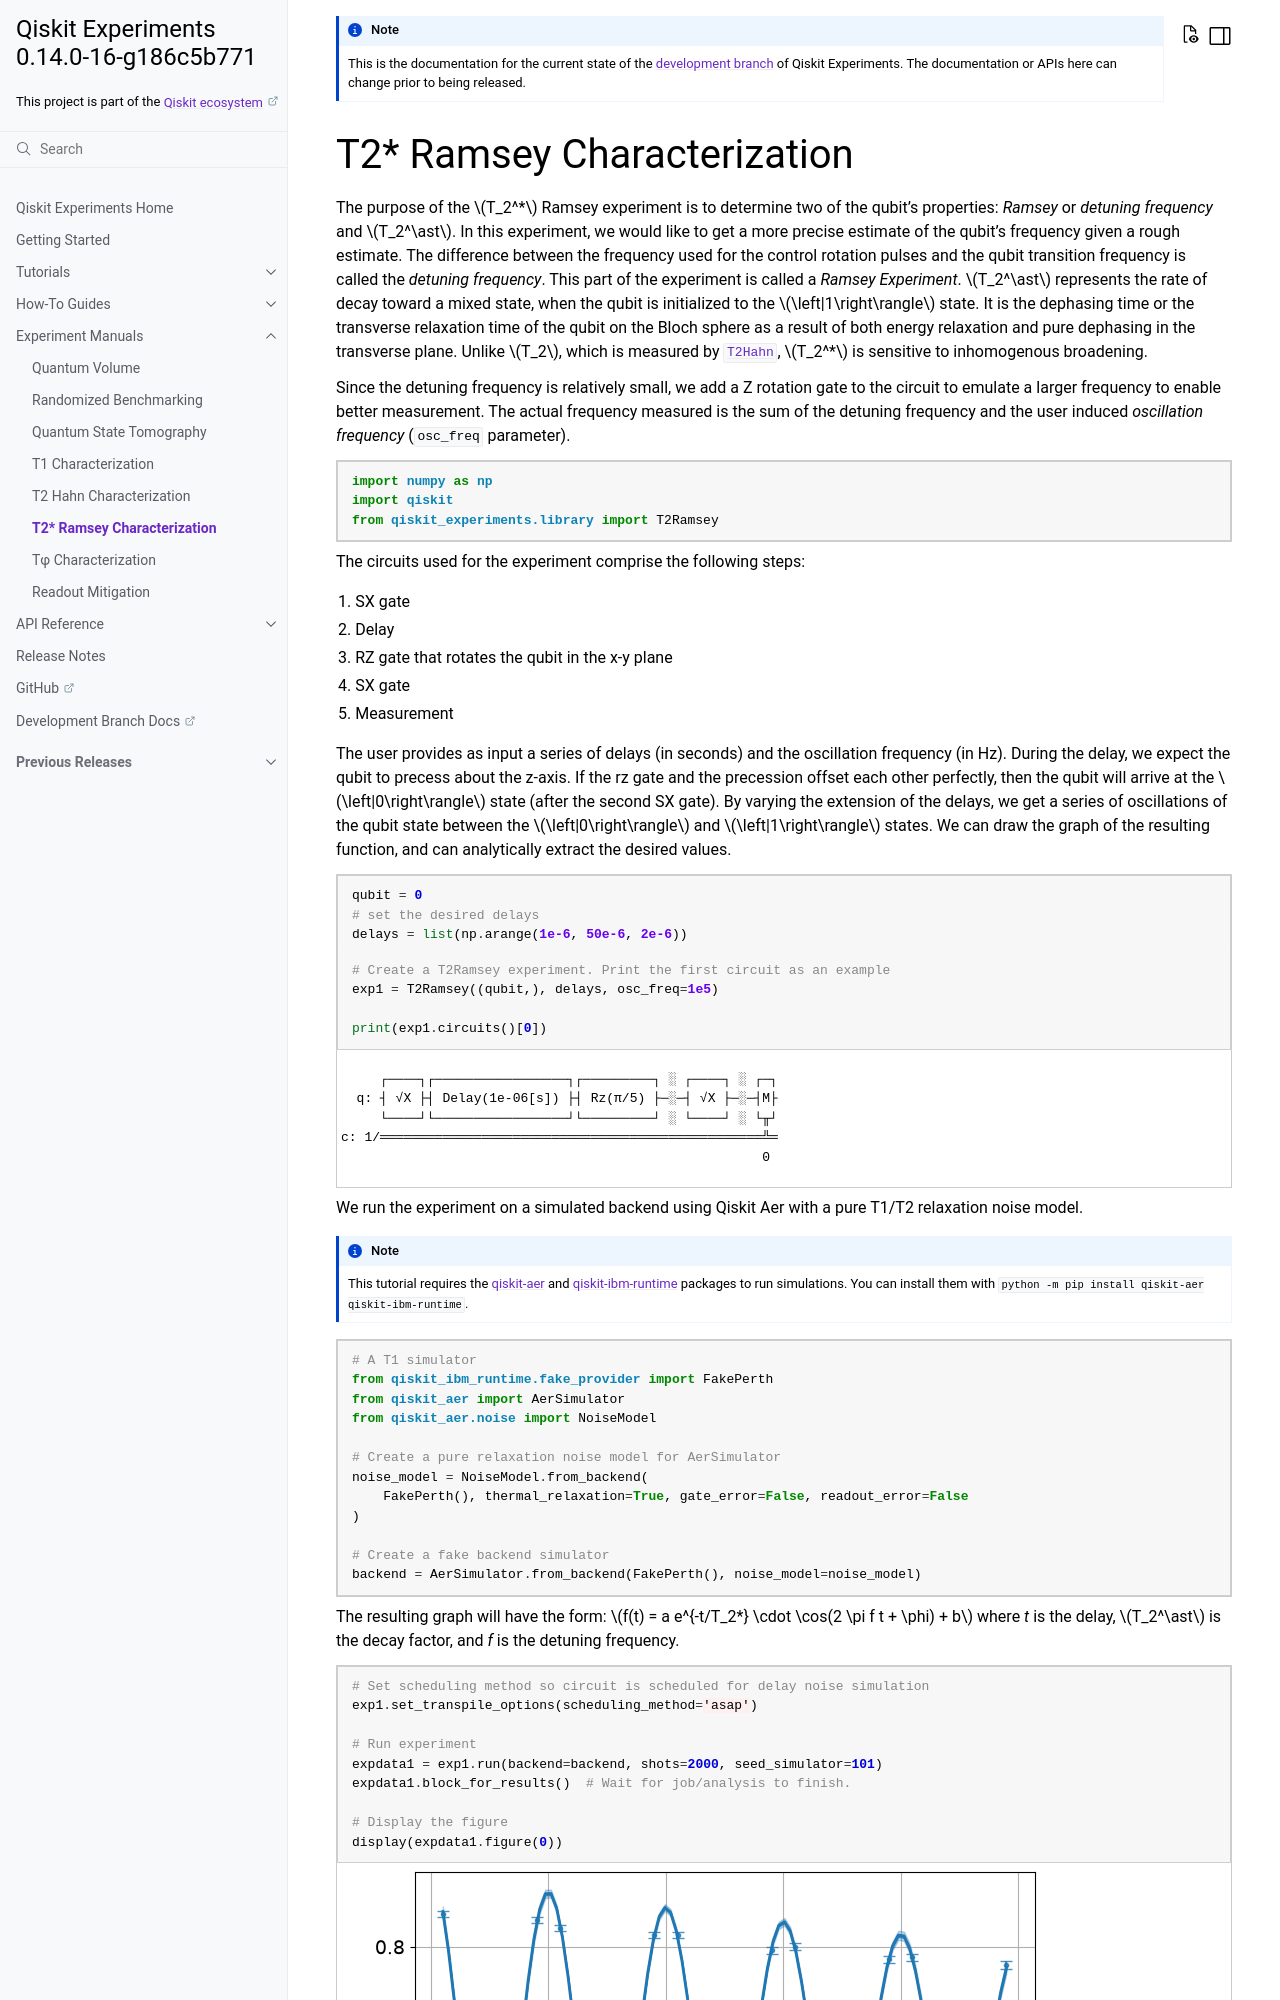

repository: qiskit-community/qiskit-experiments · page: dev/manuals/characterization/t2ramsey.html · generator: sphinx

T2* Ramsey Characterization
===========================

The purpose of the :math:`T_2^*` Ramsey experiment is to determine two of the qubit's
properties: *Ramsey* or *detuning frequency* and :math:`T_2^\ast`. In this experiment,
we would like to get a more precise estimate of the qubit's frequency given a rough
estimate. The difference between the frequency used for the control rotation pulses and
the qubit transition frequency is called the *detuning frequency*. This part of the
experiment is called a *Ramsey Experiment*. :math:`T_2^\ast` represents the rate of
decay toward a mixed state, when the qubit is initialized to the
:math:`\left|1\right\rangle` state. It is the dephasing time or the transverse
relaxation time of the qubit on the Bloch sphere as a result of both energy relaxation
and pure dephasing in the transverse plane. Unlike :math:`T_2`, which is measured by
:class:`.T2Hahn`, :math:`T_2^*` is sensitive to inhomogenous broadening.

Since the detuning frequency is relatively small, we add a Z rotation gate to the circuit to
emulate a larger frequency to enable better measurement. The actual frequency measured
is the sum of the detuning frequency and the user induced *oscillation frequency* (``osc_freq`` parameter).

.. jupyter-execute::

    import numpy as np
    import qiskit
    from qiskit_experiments.library import T2Ramsey

The circuits used for the experiment comprise the following steps:

#. SX gate
#. Delay
#. RZ gate that rotates the qubit in the x-y plane 
#. SX gate
#. Measurement

The user provides as input a series of delays (in seconds) and the
oscillation frequency (in Hz). During the delay, we expect the qubit to
precess about the z-axis. If the rz gate and the precession offset each
other perfectly, then the qubit will arrive at the
:math:`\left|0\right\rangle` state (after the second SX gate). By
varying the extension of the delays, we get a series of oscillations of
the qubit state between the :math:`\left|0\right\rangle` and
:math:`\left|1\right\rangle` states. We can draw the graph of the
resulting function, and can analytically extract the desired values.

.. jupyter-execute::

    qubit = 0
    # set the desired delays
    delays = list(np.arange(1e-6, 50e-6, 2e-6))

.. jupyter-execute::

    # Create a T2Ramsey experiment. Print the first circuit as an example
    exp1 = T2Ramsey((qubit,), delays, osc_freq=1e5)
    
    print(exp1.circuits()[0])
